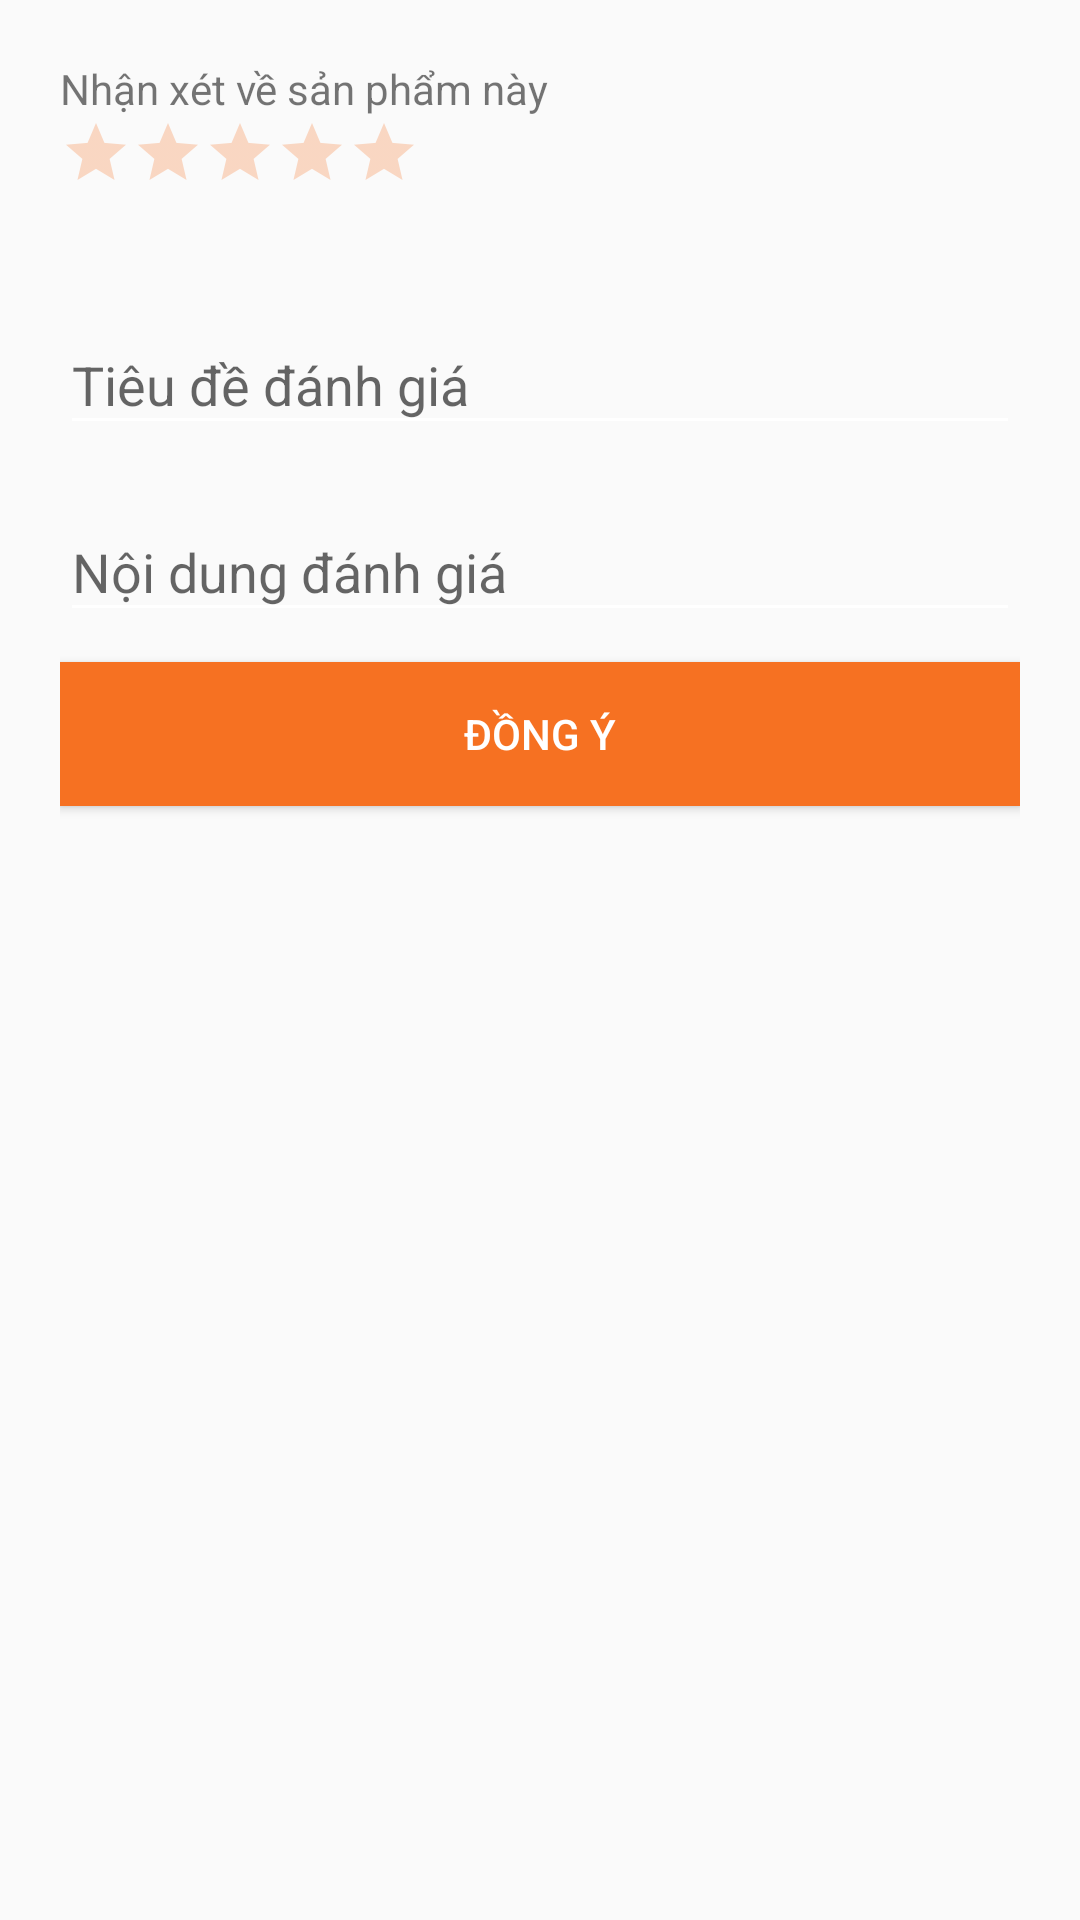

Android layout source for this screen:
<!-- AndroidManifest.xml: application theme AppTheme -->
<!-- res/layout/layout_themdanhgia.xml -->
<?xml version="1.0" encoding="utf-8"?>
<LinearLayout xmlns:android="http://schemas.android.com/apk/res/android"
    android:orientation="vertical" android:layout_width="match_parent"
    android:layout_height="match_parent"
    android:padding="20dp">

    <TextView
        android:layout_width="match_parent"
        android:layout_height="wrap_content"
        android:text="Nhận xét về sản phẩm này " />

    <RatingBar
        android:id="@+id/rbDanhGia"
        android:layout_width="wrap_content"
        android:layout_height="wrap_content"
        android:numStars="5"
        android:scaleX=".5"
        android:scaleY=".5"
        android:transformPivotX="0dp"
        android:transformPivotY="0dp"
        android:theme="@style/DoiMauNgoiSaoRatingBar" />

    <android.support.design.widget.TextInputLayout
        android:id="@+id/input_edTieuDeDanhGia"
        android:layout_width="match_parent"
        android:layout_height="wrap_content">

        <EditText
            android:id="@+id/edTieuDe"
            android:layout_width="match_parent"
            android:layout_height="wrap_content"
            android:maxLength="50"
            android:lines="1"
            android:hint="Tiêu đề đánh giá" />

    </android.support.design.widget.TextInputLayout>

    <android.support.design.widget.TextInputLayout
        android:id="@+id/input_edNoiDungDanhGia"
        android:layout_width="match_parent"
        android:layout_height="wrap_content"
        android:layout_marginTop="10dp">

        <EditText
            android:id="@+id/edNoiDung"
            android:layout_width="match_parent"
            android:layout_height="wrap_content"
            android:maxLines="3"
            android:scrollbars="vertical"
            android:hint="Nội dung đánh giá" />

    </android.support.design.widget.TextInputLayout>

    <Button
        android:id="@+id/btnDongYDanhGia"
        android:layout_width="match_parent"
        android:layout_height="wrap_content"
        android:text="Đồng Ý"
        android:background="@color/bgLogo"
        android:layout_marginTop="10dp" />


</LinearLayout>
<!-- resources referenced by this layout -->
<resources>
  <color name="bgLogo">#f67122</color>
  <style name="DoiMauNgoiSaoRatingBar" parent="AppTheme">
          <item name="colorControlNormal">@color/bgLogo</item>
      </style>
  <style name="AppTheme" parent="Theme.AppCompat.Light.NoActionBar">
          
          
          <item name="colorPrimary">@color/bgToolbar</item>
          <item name="colorPrimaryDark">@color/colorPrimaryDark</item>
          <item name="colorAccent">@color/colorAccent</item>
          <item name="android:textColorPrimary">@color/textColorPrimary</item>
          <item name="android:textColorSecondary">@color/colorWhite</item>
      </style>
  <color name="bgToolbar">#286090</color>
  <color name="colorPrimaryDark">#303F9F</color>
  <color name="colorAccent">#FF4081</color>
  <color name="textColorPrimary">#ffffff</color>
  <color name="colorWhite">#ffffff</color>
</resources>
